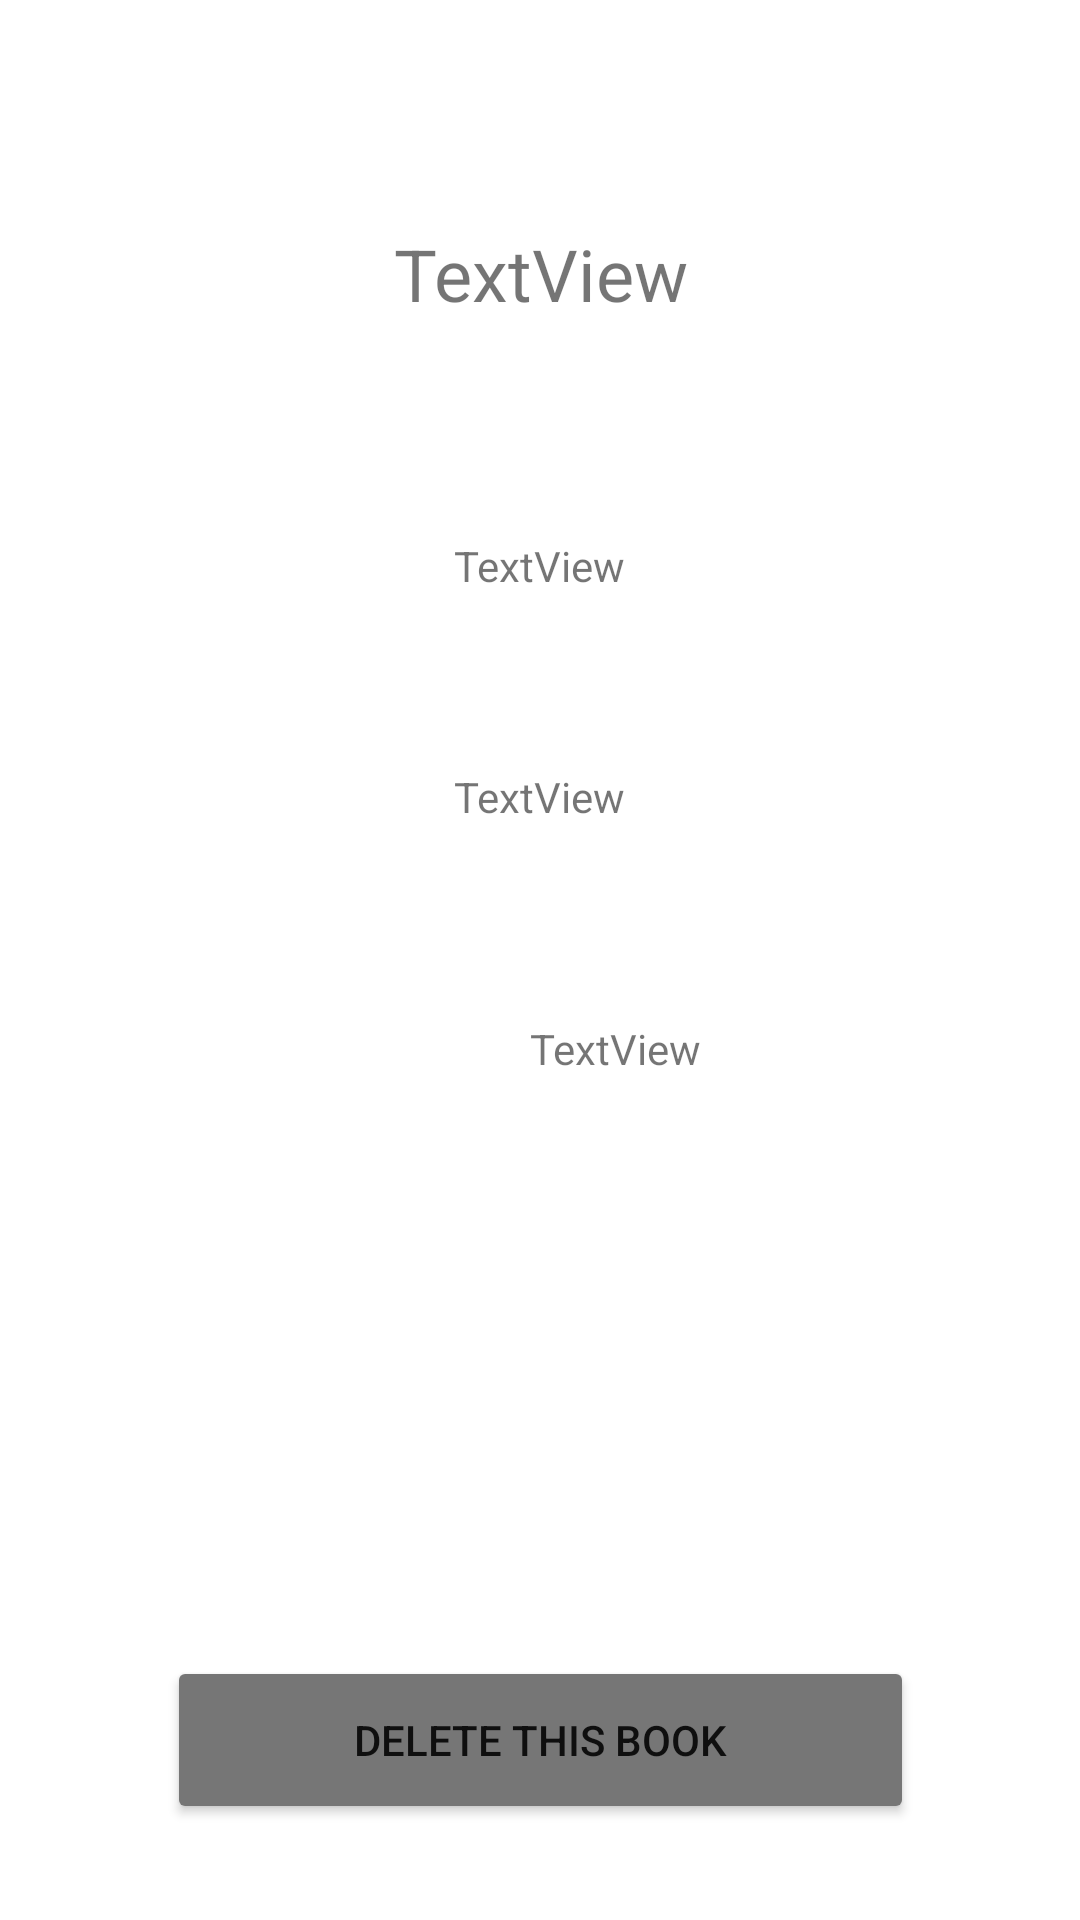

This screen was rendered from an Android layout file. Write that file and the resources it references.
<!-- AndroidManifest.xml: application theme Theme.Libtex -->
<!-- res/layout/activity_admin_book_details.xml -->
<?xml version="1.0" encoding="utf-8"?>
<androidx.constraintlayout.widget.ConstraintLayout xmlns:android="http://schemas.android.com/apk/res/android"
    xmlns:app="http://schemas.android.com/apk/res-auto"
    xmlns:tools="http://schemas.android.com/tools"
    android:layout_width="match_parent"
    android:layout_height="match_parent">

    <TextView
        android:id="@+id/tPublisher"
        android:layout_width="220dp"
        android:layout_height="40dp"
        android:layout_marginStart="95dp"
        android:layout_marginEnd="96dp"
        android:layout_marginBottom="44dp"
        android:text="TextView"
        android:textAlignment="center"
        app:layout_constraintBottom_toTopOf="@+id/tNoOfPages"
        app:layout_constraintEnd_toEndOf="parent"
        app:layout_constraintStart_toStartOf="parent" />

    <TextView
        android:id="@+id/tAuthorName"
        android:layout_width="220dp"
        android:layout_height="41dp"
        android:layout_marginStart="95dp"
        android:layout_marginEnd="96dp"
        android:layout_marginBottom="36dp"
        android:text="TextView"
        android:textAlignment="center"
        app:layout_constraintBottom_toTopOf="@+id/tPublisher"
        app:layout_constraintEnd_toEndOf="parent"
        app:layout_constraintStart_toStartOf="parent" />

    <TextView
        android:id="@+id/tTitle"
        android:layout_width="323dp"
        android:layout_height="64dp"
        android:layout_marginStart="44dp"
        android:layout_marginTop="35dp"
        android:layout_marginEnd="44dp"
        android:text="TextView"
        android:textAlignment="center"
        android:textSize="24sp"
        app:layout_constraintBottom_toTopOf="@+id/tAuthorName"
        app:layout_constraintEnd_toEndOf="parent"
        app:layout_constraintStart_toStartOf="parent"
        app:layout_constraintTop_toTopOf="parent" />

    <TextView
        android:id="@+id/tNoOfPages"
        android:layout_width="220dp"
        android:layout_height="40dp"
        android:layout_marginStart="95dp"
        android:layout_marginEnd="96dp"
        android:layout_marginBottom="172dp"
        android:text="TextView"
        android:textAlignment="center"
        app:layout_constraintBottom_toTopOf="@+id/button"
        app:layout_constraintEnd_toEndOf="parent"
        app:layout_constraintHorizontal_bias="0.0"
        app:layout_constraintStart_toStartOf="parent" />

    <Button
        android:id="@+id/button"
        android:layout_width="249dp"
        android:layout_height="56dp"
        android:layout_marginStart="81dp"
        android:layout_marginEnd="81dp"
        android:layout_marginBottom="32dp"
        android:text="Delete this book"
        android:backgroundTint="@color/grey"
        app:layout_constraintBottom_toBottomOf="parent"
        app:layout_constraintEnd_toEndOf="parent"
        app:layout_constraintStart_toStartOf="parent" />

</androidx.constraintlayout.widget.ConstraintLayout>
<!-- resources referenced by this layout -->
<resources>
  <color name="grey">#767676</color>
  <style name="Theme.Libtex" parent="Theme.MaterialComponents.DayNight.NoActionBar">
          
          <item name="colorPrimary">@color/purple_500</item>
          <item name="colorPrimaryVariant">@color/purple_700</item>
          <item name="colorOnPrimary">@color/white</item>
          
          <item name="colorSecondary">@color/teal_200</item>
          <item name="colorSecondaryVariant">@color/teal_700</item>
          <item name="colorOnSecondary">@color/black</item>
          
          <item name="android:statusBarColor" tools:targetApi="l">?attr/colorPrimaryVariant</item>
          
      </style>
  <color name="purple_500">#FF6200EE</color>
  <color name="purple_700">#FF3700B3</color>
  <color name="white">#FFFFFFFF</color>
  <color name="teal_200">#FF03DAC5</color>
  <color name="teal_700">#FF018786</color>
  <color name="black">#FF000000</color>
</resources>
